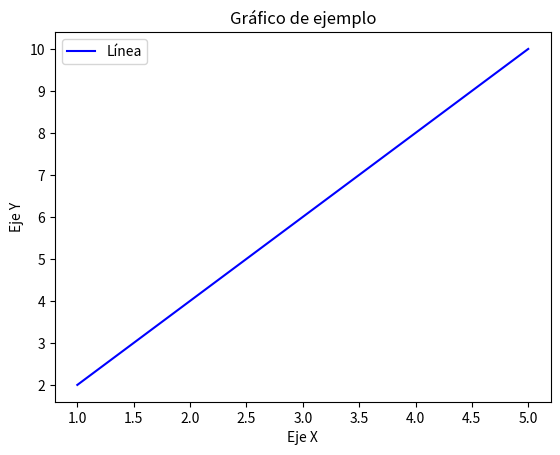

Write Python code to recreate this figure.
import matplotlib.pyplot as plt

x = [1, 2, 3, 4, 5]
y = [2, 4, 6, 8, 10]

plt.plot(x, y, 'b-', label='Línea')
plt.xlabel('Eje X')
plt.ylabel('Eje Y')
plt.title('Gráfico de ejemplo')
plt.legend()
plt.show()
